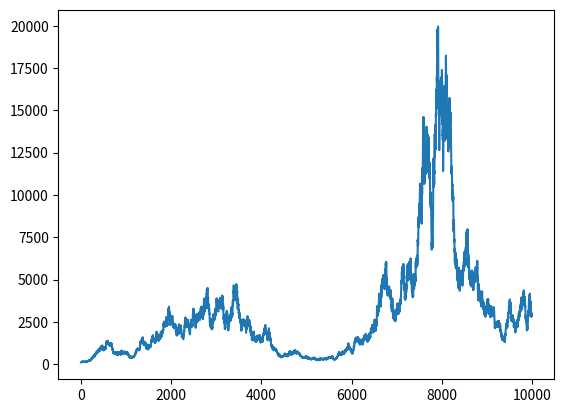

The matplotlib source for this figure:
#必要なモジュールと関数をインポート
import numpy as np
from math import exp,sqrt
import random
import matplotlib.pyplot as plt

#幾何ブラウン運動株価過程を関数として定義
def gBM(S,sigma,mu,t,z):
    gBM= S*exp((mu - sigma**2/2)*t + sigma * sqrt(t) * z)
    return gBM

#パラメタを入力
sigma=0.3
mu=0.05
delta_t=0.01

#各時点の株価を格納する空の配列を用意し、株価の初期値\(S_0\)を設定
process=np.zeros(10000) #10,000ステップ
process[0]=100 #初期値

#標準正規乱数の発生とシミュレーション
for n in range(1,len(process)):
    process[n]=gBM(process[n-1],sigma,mu,delta_t,random.gauss(0,1))

#配列をプロット
plt.plot(process)
plt.show()
